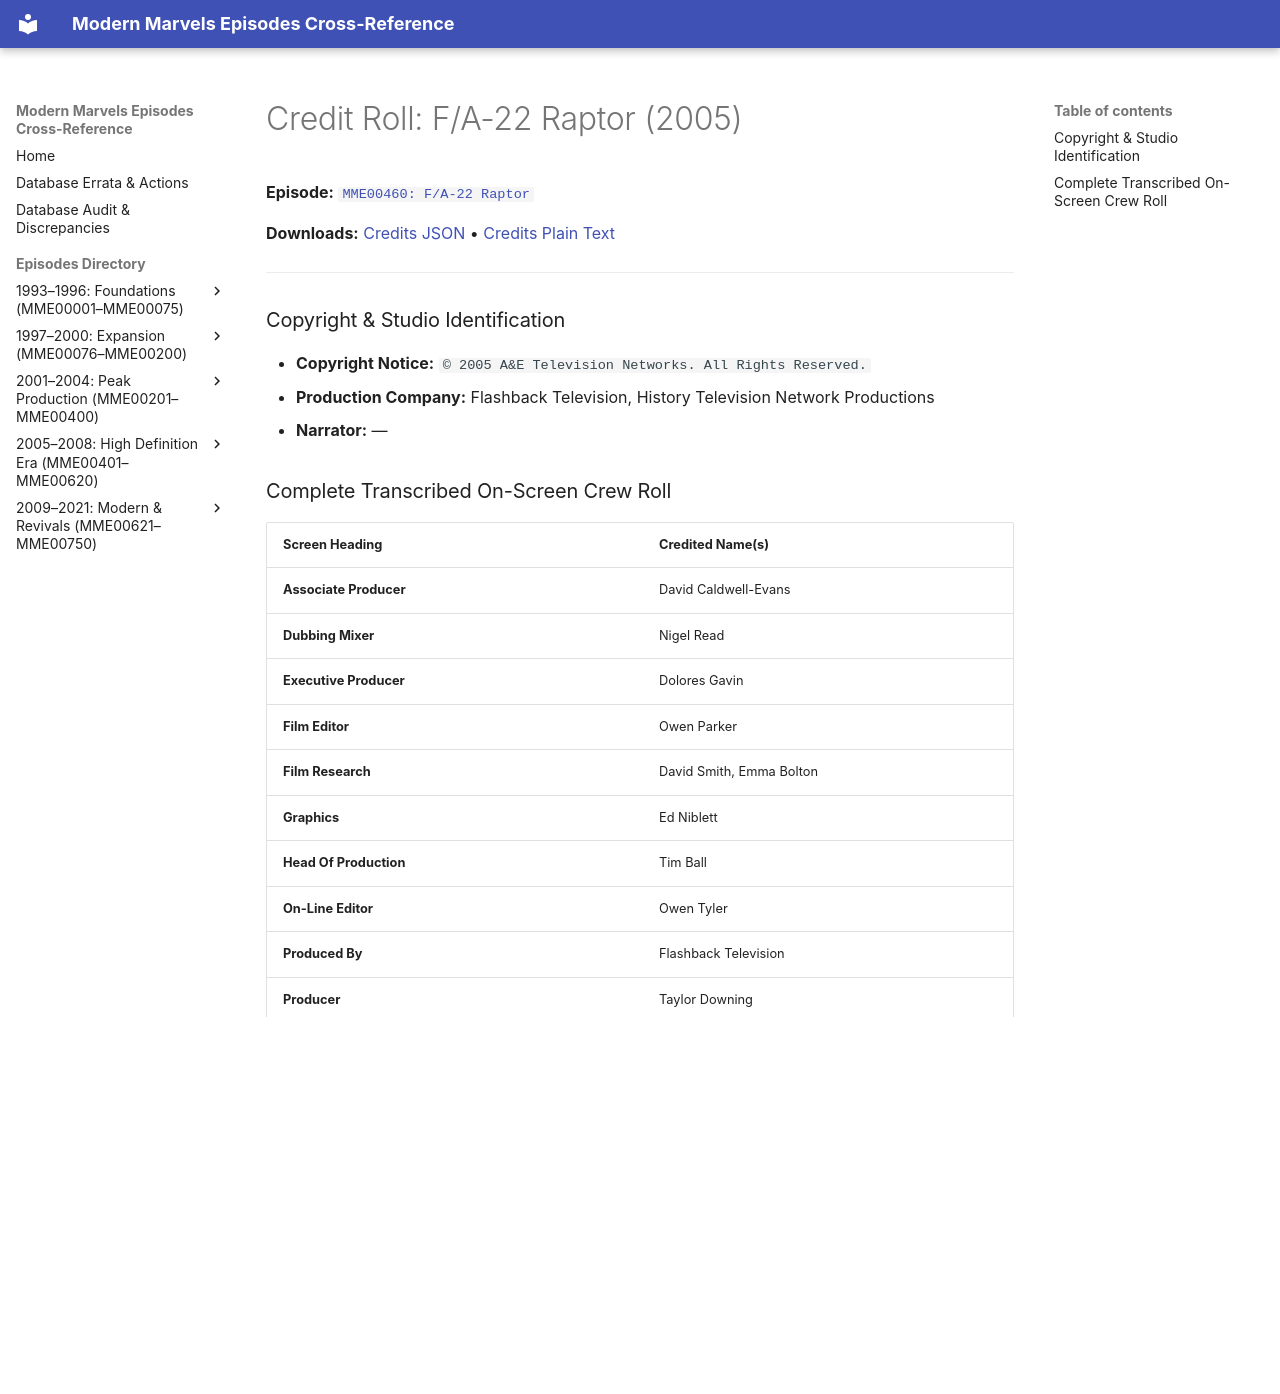

repository: ModernMarvelsFan/ModernMarvels · page: credits/MME00460-credits/index.html · generator: mkdocs

# Credit Roll: F/A-22 Raptor (2005)
**Episode:** [`MME00460: F/A-22 Raptor`](../episodes/MME00460.md)

**Downloads:** [Credits JSON](json/MME00460-credits.json) • [Credits Plain Text](txt/MME00460-credits.txt)

---

### Copyright & Studio Identification
* **Copyright Notice:** `© 2005 A&E Television Networks. All Rights Reserved.`
* **Production Company:** Flashback Television, History Television Network Productions
* **Narrator:** —

### Complete Transcribed On-Screen Crew Roll

| Screen Heading | Credited Name(s) |
| :--- | :--- |
| **Associate Producer** | David Caldwell-Evans |
| **Dubbing Mixer** | Nigel Read |
| **Executive Producer** | Dolores Gavin |
| **Film Editor** | Owen Parker |
| **Film Research** | David Smith, Emma Bolton |
| **Graphics** | Ed Niblett |
| **Head Of Production** | Tim Ball |
| **On-Line Editor** | Owen Tyler |
| **Produced By** | Flashback Television |
| **Producer** | Taylor Downing |
| **Production Accountant** | Marilyn Freeman |
| **Production Coordinator** | Clare Moriarty |
| **Production Manager** | Rachel Naughton |
| **Programming Coordinator** | Michele Wilcox |
| **Written And Directed By** | Paul Nelson |

---
[← Return to Episode Dossier](../episodes/MME00460.md)
